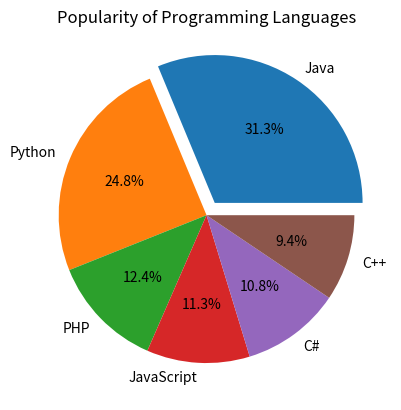

Generate this figure with matplotlib:
# -*- coding: utf-8 -*-
"""Untitled3.ipynb

Automatically generated by Colaboratory.

Original file is located at
    https://colab.research.google.com/<link-removed>
"""

import numpy as np
x =np.random.randint(20, size=15)
print("Original array:")
print(x)
x=x.reshape (3, 5)
print(x)
max_vals = np.max(x, axis=1)
mask = np.equal(x, max_vals[:, np.newaxis])
x = np.where(mask, 0, x)
print("Maximum value replaced by 0:")
print(x)

arr = np.ndarray(shape=(4, 3), dtype=np.int32)

print("Shape:", arr.shape)
print("Type:", type(arr))
print("Data type:", arr.dtype)

arr = np.array([[3, -2], [1, 0]])
eigenvalues, eigenvectors = np.linalg.eig(arr)
print("Eigenvalues:", eigenvalues)
print("Right Eigenvectors:")
for i in range(len(eigenvectors)):
    print(eigenvectors[:, i])

arr = np.array([[0, 1, 2], [3, 4, 5]])
sum = np.trace(arr)
print("Sum of diagonal elements:", sum)

arr = np.array([[1, 2], [3, 4], [5, 6]])
arr1 = np.reshape(arr, (3, 2))
arr2 = np.reshape(arr, (2, 3))

print("Original array:\n", arr)
print("Reshaped to 3x2:\n", arr1)
print("Reshaped to 2x3:\n", arr2)

import matplotlib.pyplot as plt
languages = ["Java", "Python", "PHP", "JavaScript", "C#", "C++"]
popularity = [22.2, 17.6, 8.8, 8, 7.7, 6.7]
fig, ax = plt.subplots()
ax.pie(popularity, labels=languages, autopct='%1.1f%%',explode=[0.1,0,0,0,0,0])

ax.set_title('Popularity of Programming Languages')
plt.show()